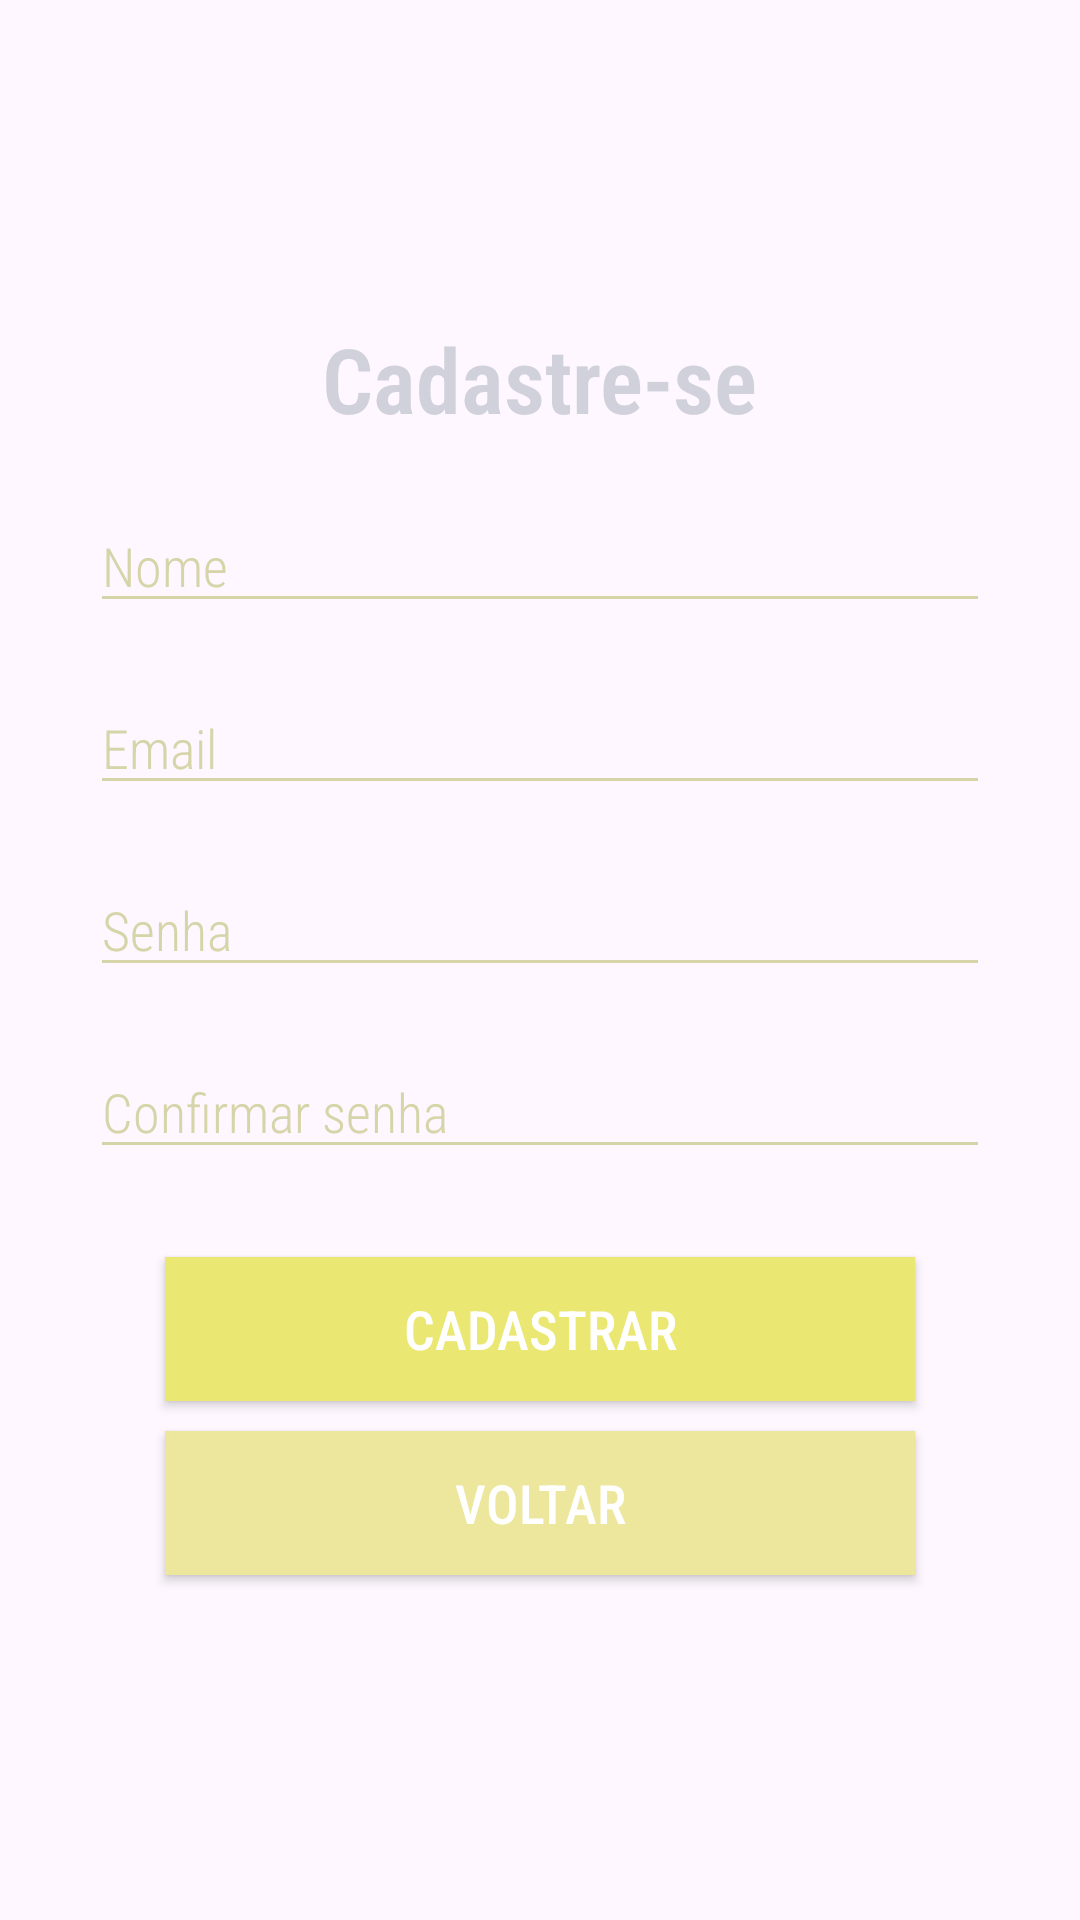

Android layout source for this screen:
<!-- AndroidManifest.xml: application theme Theme.Login -->
<!-- res/layout/activity_cadastro.xml -->
<?xml version="1.0" encoding="utf-8"?>
<RelativeLayout xmlns:android="http://schemas.android.com/apk/res/android"
    xmlns:app="http://schemas.android.com/apk/res-auto"
    xmlns:tools="http://schemas.android.com/tools"
    android:layout_width="match_parent"
    android:layout_height="match_parent"
    android:padding="30dp">

    <TextView
        android:id="@+id/tituloCadastro"
        android:text="Cadastre-se"
        android:layout_width="wrap_content"
        android:layout_height="wrap_content"
        android:layout_marginTop="76dp"
        android:layout_marginBottom="20dp"
        android:layout_centerHorizontal="true"
        android:textColor="@color/lilas"
        android:textSize="30sp"
        android:textStyle="bold"
        android:fontFamily="sans-serif-condensed-light"/>

    <EditText
        android:id="@+id/edtNome"
        android:layout_width="match_parent"
        android:layout_height="wrap_content"
        android:hint="@string/nome"
        android:inputType="text"
        android:textColor="@color/cinza"
        android:textColorHint="@color/cinza"
        android:backgroundTint="@color/cinza"
        android:layout_marginBottom="10dp"
        android:layout_centerHorizontal="true"
        android:layout_below="@id/tituloCadastro"
        android:fontFamily="sans-serif-condensed-light"/>

    <TextView
        android:id="@+id/txtErrorNome"
        android:layout_width="wrap_content"
        android:layout_height="wrap_content"
        android:layout_marginTop="-10dp"
        android:layout_centerHorizontal="false"
        android:layout_below="@id/edtNome"
        android:textColor="@color/vermelho"
        android:fontFamily="sans-serif-condensed-light"/>

    <EditText
        android:id="@+id/edtEmail"
        android:layout_width="match_parent"
        android:layout_height="wrap_content"
        android:hint="@string/email"
        android:inputType="textEmailAddress"
        android:textColor="@color/cinza"
        android:textColorHint="@color/cinza"
        android:backgroundTint="@color/cinza"
        android:layout_marginBottom="10dp"
        android:layout_below="@id/txtErrorNome"
        android:fontFamily="sans-serif-condensed-light"/>

    <TextView
        android:id="@+id/txtErrorEmail"
        android:layout_width="wrap_content"
        android:layout_height="wrap_content"
        android:layout_marginTop="-10dp"
        android:layout_centerHorizontal="false"
        android:layout_below="@id/edtEmail"
        android:textColor="@color/vermelho"
        android:fontFamily="sans-serif-condensed-light"/>

    <EditText
        android:id="@+id/edtSenha"
        android:layout_width="match_parent"
        android:layout_height="wrap_content"
        android:hint="@string/senha"
        android:inputType="textPassword"
        android:textColor="@color/cinza"
        android:textColorHint="@color/cinza"
        android:backgroundTint="@color/cinza"
        android:layout_marginBottom="10dp"
        android:layout_below="@id/txtErrorEmail"
        android:fontFamily="sans-serif-condensed-light"/>

    <TextView
        android:id="@+id/txtErrorSenha"
        android:layout_width="wrap_content"
        android:layout_height="wrap_content"
        android:layout_marginTop="-10dp"
        android:layout_centerHorizontal="false"
        android:layout_below="@id/edtSenha"
        android:textColor="@color/vermelho"
        android:fontFamily="sans-serif-condensed-light"/>

    <EditText
        android:id="@+id/edtConfirmarSenha"
        android:layout_width="match_parent"
        android:layout_height="wrap_content"
        android:hint="@string/confirmar_senha"
        android:inputType="textPassword"
        android:textColor="@color/cinza"
        android:backgroundTint="@color/cinza"
        android:textColorHint="@color/cinza"
        android:layout_marginBottom="10dp"
        android:layout_below="@id/txtErrorSenha"
        android:fontFamily="sans-serif-condensed-light"/>

    <TextView
        android:id="@+id/txtErrorConfirmarSenha"
        android:layout_width="wrap_content"
        android:layout_height="wrap_content"
        android:layout_marginTop="-10dp"
        android:layout_centerHorizontal="false"
        android:layout_below="@id/edtConfirmarSenha"
        android:textColor="@color/vermelho"/>

    <Button
        android:id="@+id/btnCadastrar"
        android:layout_width="wrap_content"
        android:layout_height="wrap_content"
        android:background="@color/amarelo_escuro"
        android:minWidth="250dp"
        android:text="Cadastrar"
        android:textColor="@color/white"
        android:textSize="18sp"
        android:layout_below="@id/txtErrorConfirmarSenha"
        android:layout_marginTop="10dp"
        android:layout_centerHorizontal="true"
        android:fontFamily="sans-serif-condensed-medium"/>

    <Button
        android:id="@+id/btnVoltar"
        android:layout_width="wrap_content"
        android:layout_height="wrap_content"
        android:background="@color/amarelo_claro"
        android:minWidth="250dp"
        android:text="@string/voltar"
        android:textColor="@color/white"
        android:textSize="18sp"
        android:layout_below="@id/btnCadastrar"
        android:layout_marginTop="10dp"
        android:layout_centerHorizontal="true"
        android:fontFamily="sans-serif-condensed-medium"/>
</RelativeLayout>
<!-- resources referenced by this layout -->
<resources>
  <color name="amarelo_claro">#EDE69D</color>
  <color name="amarelo_escuro">#EBE773</color>
  <color name="cinza">#D6D5A9</color>
  <color name="lilas">#D0D1DB</color>
  <color name="vermelho">#DF5555</color>
  <color name="white">#FFFFFF</color>
  <string name="confirmar_senha">Confirmar senha</string>
  <string name="email">Email</string>
  <string name="nome">Nome</string>
  <string name="senha">Senha</string>
  <string name="voltar">Voltar</string>
  <style name="Theme.Login" parent="Base.Theme.Login" />
  <style name="Base.Theme.Login" parent="Theme.Material3.DayNight.NoActionBar">
          
          <item name="colorPrimary">@color/amarelo_escuro</item>
          <item name="colorOnPrimary">@color/amarelo_claro</item>
          <item name="colorSecondary">@color/lilas</item>
          <item name="colorTertiary">@color/cinza</item>
      </style>
</resources>
